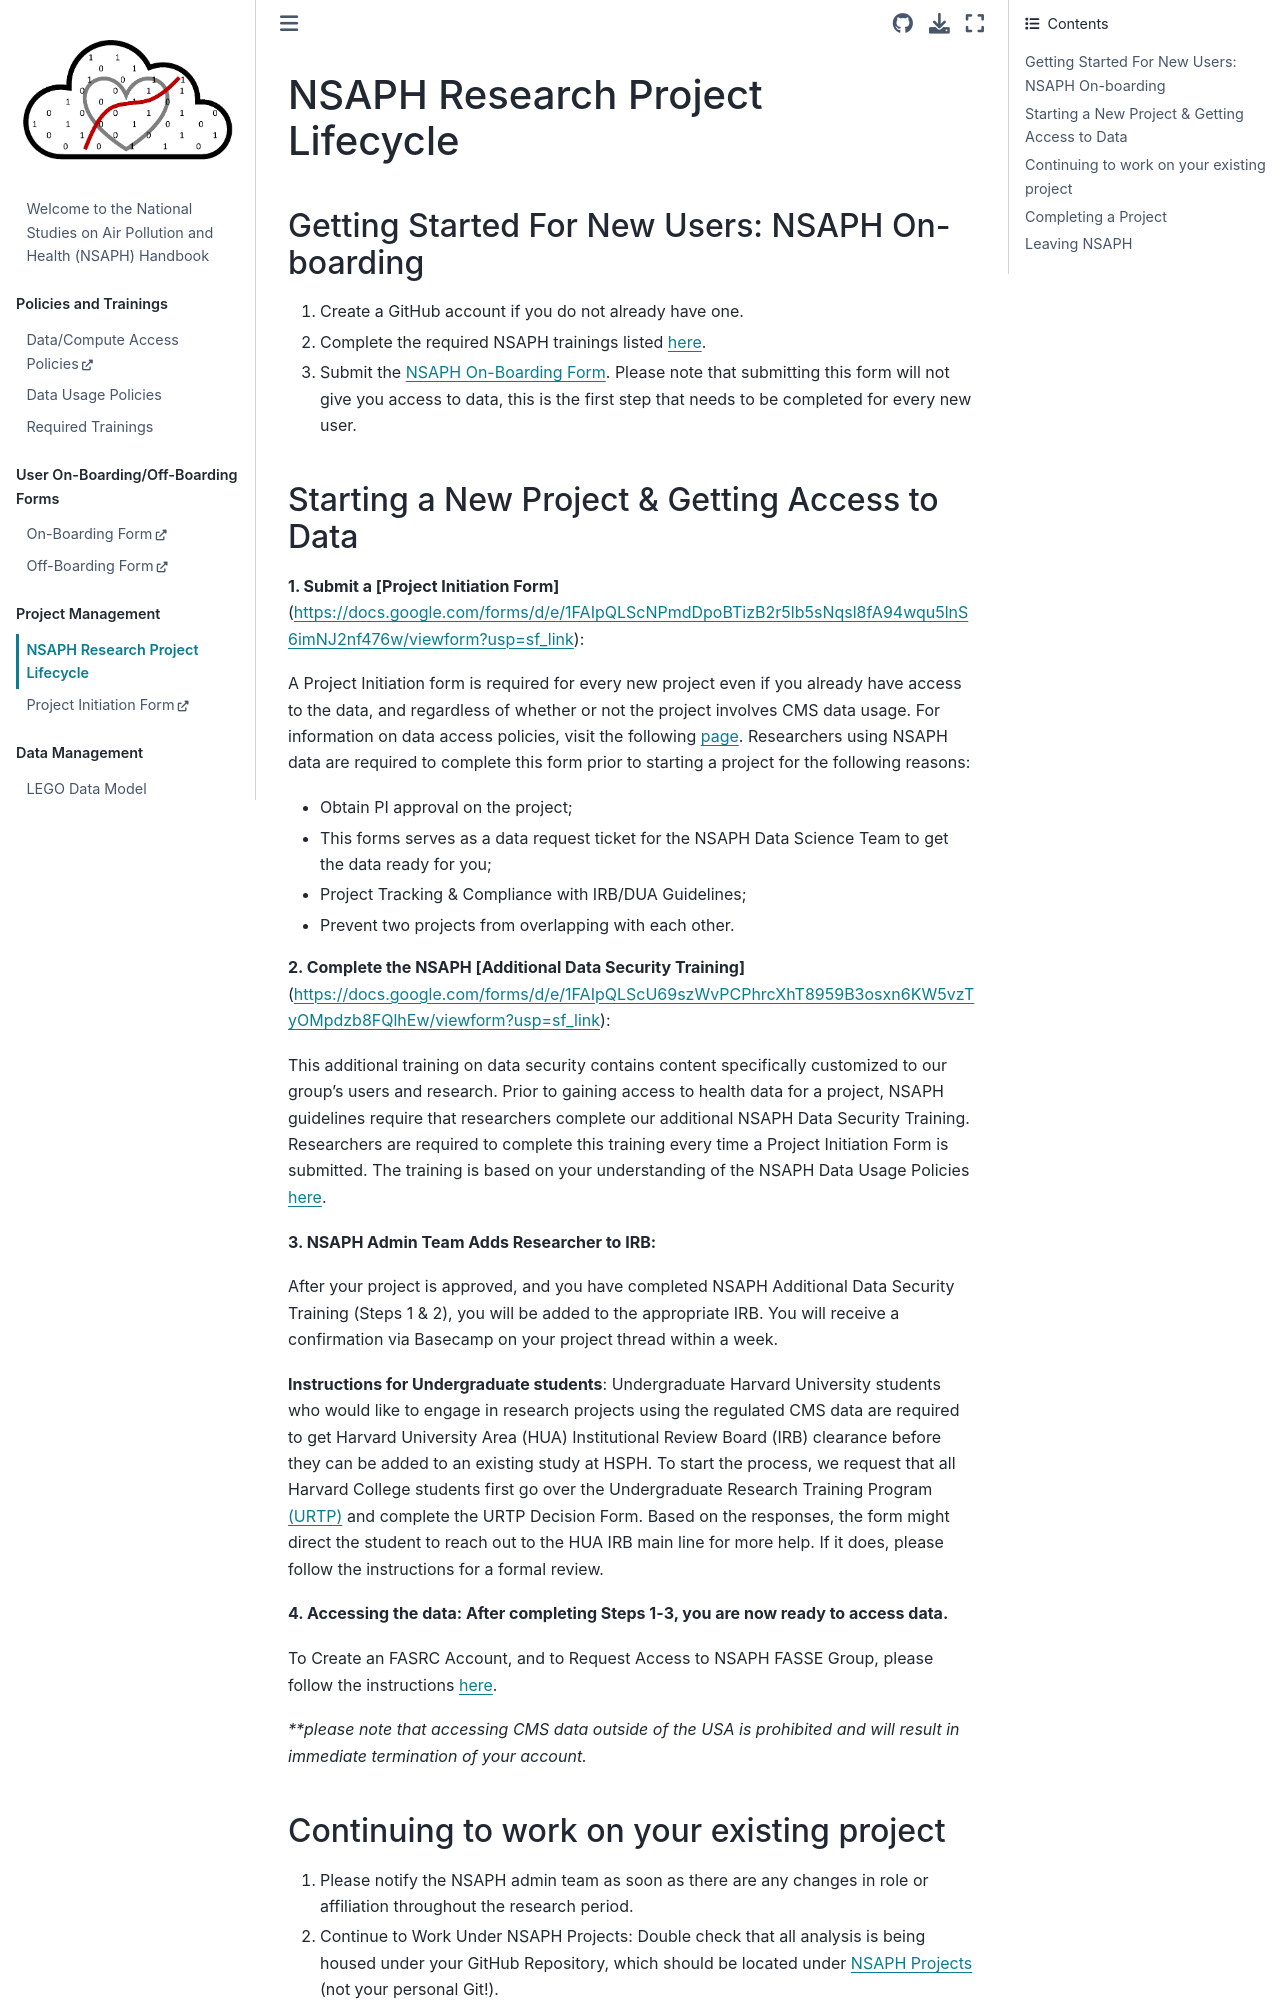

repository: NSAPH/handbook · page: lifecycle.html · generator: jekyll

# NSAPH Research Project Lifecycle

## Getting Started For New Users: NSAPH On-boarding

1. Create a GitHub account if you do not already have one.
2. Complete the required NSAPH trainings listed [here](https://nsaph.github.io/handbook/trainings.html).
3. Submit the [NSAPH On-Boarding Form](https://forms.gle/9j6brboyp1nn2pAB9).
Please note that submitting this form will not give you access to data, this is the first step that needs to be completed for every new user.

## Starting a New Project & Getting Access to Data

**1. Submit a [Project Initiation Form]**(https://docs.google.com/forms/d/e/1FAIpQLScNPmdDpoBTizB2r5lb5sNqsl8fA94wqu5lnS6imNJ2nf476w/viewform?usp=sf_link):

A Project Initiation form is required for every new project even if you already have access to the data, and regardless of whether or not the project involves CMS data usage. For information on data access policies, visit the following [page](https://drive.google.com/file/d/1bnQ0ycSlrGDphc5dvHGrqoyJD4lKrr82/view).
Researchers using NSAPH data are required to complete this form prior to starting a project for the following reasons:
   - Obtain PI approval on the project;
   - This forms serves as a data request ticket for the NSAPH Data Science Team to get the data ready for you;
   - Project Tracking & Compliance with IRB/DUA Guidelines;
   - Prevent two projects from overlapping with each other.

**2. Complete the NSAPH [Additional Data Security Training]**(https://docs.google.com/forms/d/e/1FAIpQLScU69szWvPCPhrcXhT8959B3osxn6KW5vzTyOMpdzb8FQlhEw/viewform?usp=sf_link):

This additional training on data security contains content specifically customized to our group’s users and research. Prior to gaining access to health data for a project, NSAPH guidelines require that researchers complete our additional NSAPH Data Security Training. Researchers are required to complete this training every time a Project Initiation Form is submitted.
The training is based on your understanding of the NSAPH Data Usage Policies [here](https://nsaph.github.io/handbook/dua.html).

**3. NSAPH Admin Team Adds Researcher to IRB:**

After your project is approved, and you have completed NSAPH Additional Data Security Training  (Steps 1 & 2), you will be added to the appropriate IRB. You will receive a confirmation via Basecamp on your project thread within a week.

**Instructions for Undergraduate students**: 
Undergraduate Harvard University students who would like to engage in research projects using the regulated CMS data are required to get Harvard University Area (HUA) Institutional Review Board (IRB) clearance before they can be added to an existing study at HSPH. To start the process, we request that all Harvard College students first go over the Undergraduate Research Training Program [(URTP)](https://cuhs.harvard.edu/urtp-portal) and complete the URTP Decision Form. Based on the responses, the form might direct the student to reach out to the HUA IRB main line for more help. If it does, please follow the instructions for a formal review. 

**4. Accessing the data: After completing Steps 1-3, you are now ready to access data.**

To Create an FASRC Account, and to Request Access to NSAPH FASSE Group, please follow the instructions [here](https://nsaph.github.io/handbook/fasse.html).

_**please note that accessing CMS data outside of the USA is prohibited and will result in immediate termination of your account._
